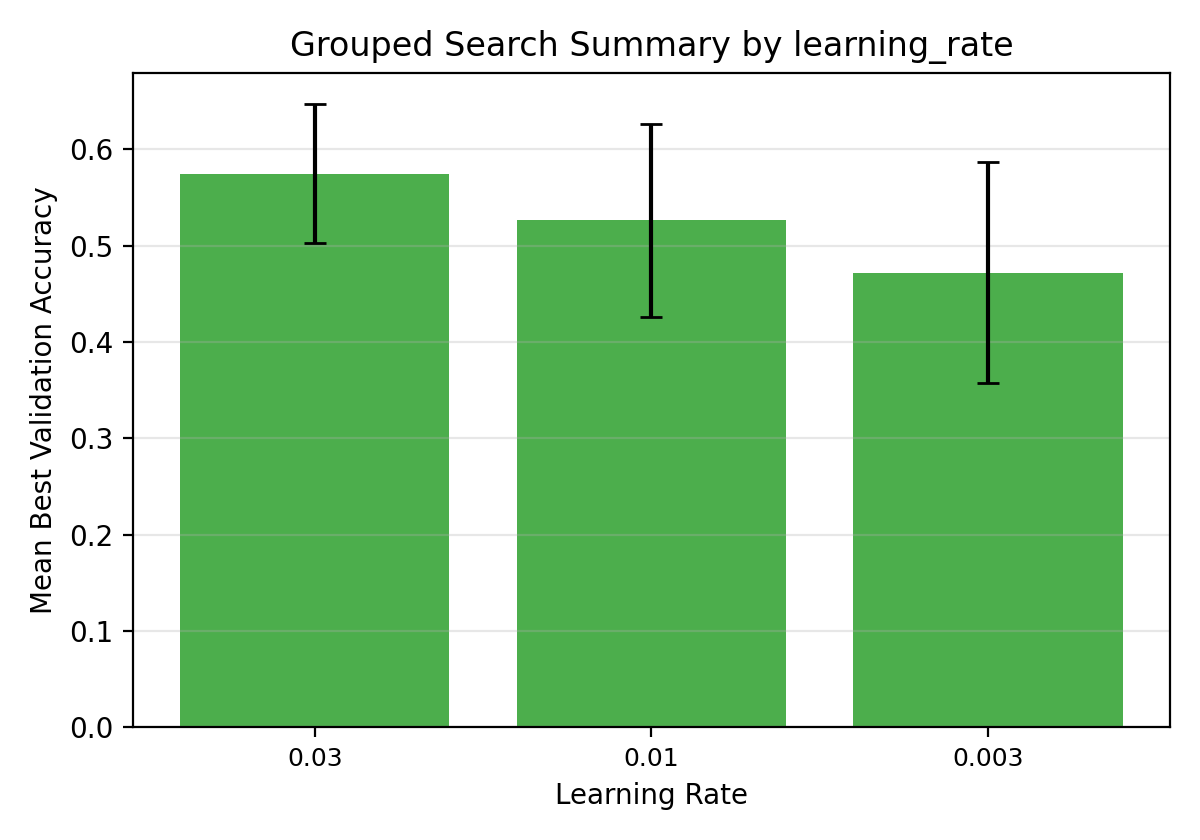

Source data for this figure (header and first rows):
learning_rate, num_trials, mean_best_val_accuracy, std_best_val_accuracy, max_best_val_accuracy, min_best_val_accuracy
0.03, 18, 0.5749, 0.07245, 0.66, 0.4543
0.01, 18, 0.5264, 0.09982, 0.6254, 0.3686
0.003, 18, 0.4722, 0.1143, 0.5741, 0.2998
